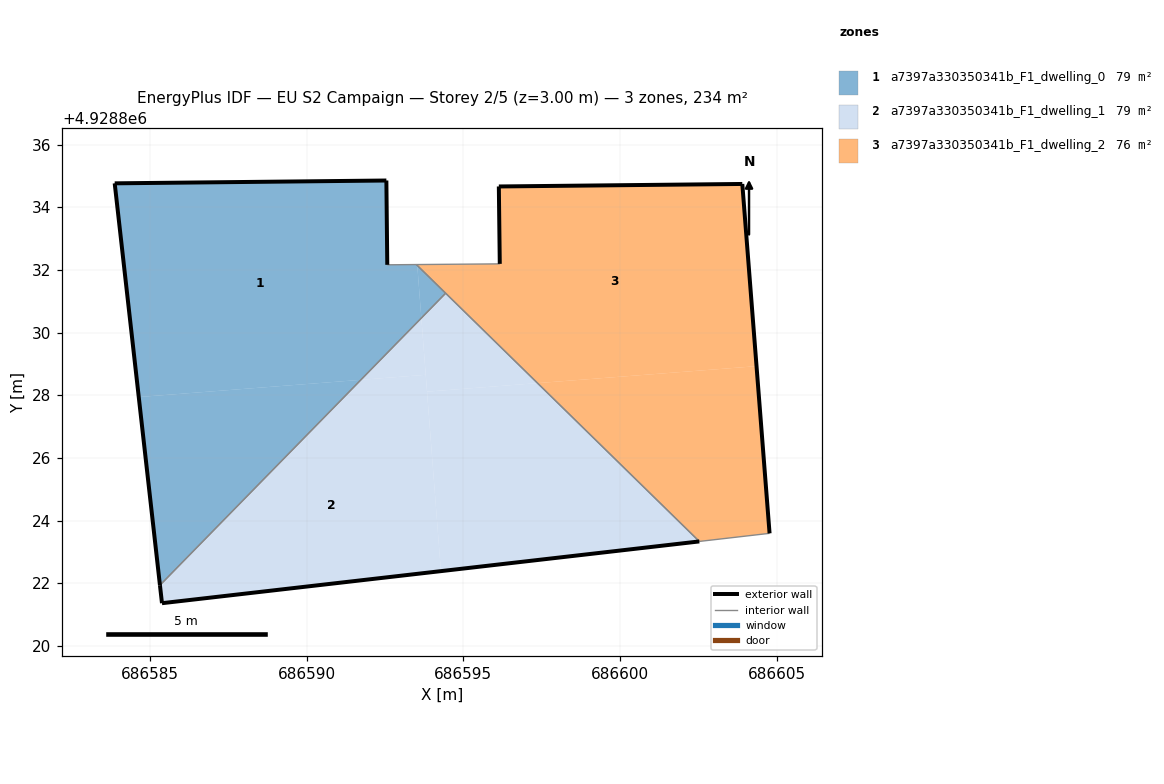
=== STOREY PLAN SPEC (per zone: floor XY polygon, exterior-wall plan segments, windows/doors) ===
zone 1: a7397a330350341b_F1_dwelling_0  (78.8 m²)
  floor: (686591.73, 4928828.49) (686593.66, 4928830.46) (686593.53, 4928832.14) (686593.50, 4928832.17) (686592.57, 4928832.16) (686592.54, 4928834.85) (686583.87, 4928834.76) (686584.64, 4928827.94)
  floor: (686593.66, 4928830.46) (686594.44, 4928831.25) (686593.53, 4928832.14)
  floor: (686585.32, 4928821.94) (686591.73, 4928828.49) (686584.64, 4928827.94)
  exterior wall: (686592.54, 4928834.85) – (686592.57, 4928832.16)  [2.7 m]
  exterior wall: (686585.32, 4928821.94) – (686583.87, 4928834.76)  [12.9 m]
  exterior wall: (686583.87, 4928834.76) – (686592.54, 4928834.85)  [8.7 m]
  interior walls: 3
zone 2: a7397a330350341b_F1_dwelling_1  (78.8 m²)
  floor: (686602.53, 4928823.33) (686597.37, 4928828.39) (686593.84, 4928828.11) (686594.28, 4928822.39)
  floor: (686594.28, 4928822.39) (686593.80, 4928828.65) (686591.73, 4928828.49) (686585.32, 4928821.94) (686585.38, 4928821.36)
  floor: (686593.80, 4928828.65) (686593.66, 4928830.46) (686591.73, 4928828.49)
  floor: (686597.37, 4928828.39) (686594.44, 4928831.25) (686593.66, 4928830.46) (686593.84, 4928828.11)
  exterior wall: (686585.38, 4928821.36) – (686585.32, 4928821.94)  [0.6 m]
  exterior wall: (686602.53, 4928823.33) – (686585.38, 4928821.36)  [17.3 m]
  interior walls: 2
zone 3: a7397a330350341b_F1_dwelling_2  (76.5 m²)
  floor: (686604.36, 4928828.93) (686603.90, 4928834.74) (686596.13, 4928834.66) (686596.16, 4928832.19) (686593.53, 4928832.17) (686593.53, 4928832.14) (686597.37, 4928828.39)
  floor: (686604.77, 4928823.59) (686604.36, 4928828.93) (686597.37, 4928828.39) (686602.53, 4928823.33)
  exterior wall: (686596.16, 4928832.19) – (686596.13, 4928834.66)  [2.5 m]
  exterior wall: (686596.13, 4928834.66) – (686603.90, 4928834.74)  [7.8 m]
  exterior wall: (686603.90, 4928834.74) – (686604.77, 4928823.59)  [11.2 m]
  interior walls: 3

=== DERIVED (storey summary) ===
Building: EU S2 Campaign
Storey: 2 of 5  (floor level z = 3.00 m)
Storey gross floor area: 234.1 m²
Zones on this storey: 3
  - a7397a330350341b_F1_dwelling_0: floor 78.8 m²; exterior wall 24.3 m (72.8 m²); WWR 0.0%
  - a7397a330350341b_F1_dwelling_1: floor 78.8 m²; exterior wall 17.8 m (53.5 m²); WWR 0.0%
  - a7397a330350341b_F1_dwelling_2: floor 76.5 m²; exterior wall 21.4 m (64.3 m²); WWR 0.0%
Zone adjacency (shared interzone walls):
  - a7397a330350341b_F1_dwelling_0 ↔ a7397a330350341b_F1_dwelling_1